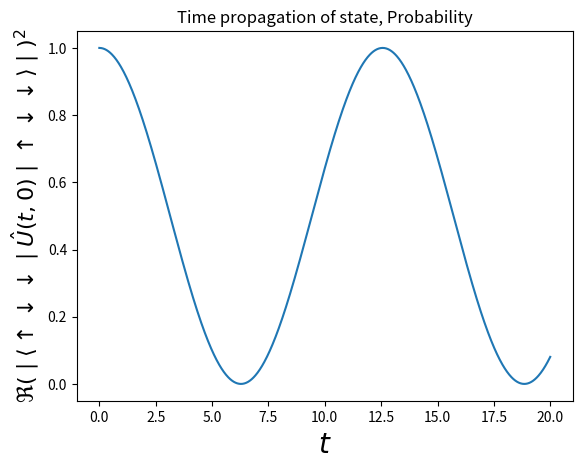

Generate this figure with matplotlib:
'''
TAKE HOME MIDTERM EXAM, Quantum Mechanics FYS3110
The first part of this script is to check the computation
in problem 1.4.
'''

import numpy as np 
import scipy.linalg
from matplotlib import pyplot as plt

up = np.array([[1], [0]])
dn = np.array([[0], [1]])

S_plus 	= np.array([[0, 1], [0, 0]])
S_minus = np.array([[0, 0], [1, 0]])
Sz = (1.0/2)*np.array([[1, 0], [0, -1]])

S1z = np.kron(Sz, np.kron(np.eye(2), np.eye(2)))
S2z = np.kron(np.eye(2), np.kron(Sz, np.eye(2)))
S3z = np.kron(np.eye(2), np.kron(np.eye(2), Sz)) 

Sztot = S1z + S2z + S3z

S1_plus = np.kron(S_plus, np.kron(np.eye(2), np.eye(2)))
S2_plus = np.kron(np.eye(2), np.kron(S_plus, np.eye(2)))
S3_plus = np.kron(np.eye(2), np.kron(np.eye(2), S_plus))

S1_minus = np.kron(S_minus, np.kron(np.eye(2), np.eye(2)))
S2_minus = np.kron(np.eye(2), np.kron(S_minus, np.eye(2)))
S3_minus = np.kron(np.eye(2), np.kron(np.eye(2), S_minus))

# Hamilton operator w/o (J/hbar^2) factor
def Hamilton(state):
	return \
	(1.0/2)*\
		(np.dot(S1_plus, np.dot(S2_minus, state)) +\
		np.dot(S2_plus, np.dot(S1_minus,state))) +\
		np.dot(S1z, np.dot(S2z, state)) +\
	(1.0/2)*\
		(np.dot(S2_plus, np.dot(S3_minus, state)) +\
		np.dot(S3_plus, np.dot(S2_minus,state))) +\
		np.dot(S2z, np.dot(S3z, state)) + \
	(1.0/2)*\
		(np.dot(S3_plus, np.dot(S1_minus, state)) +\
		np.dot(S1_plus, np.dot(S3_minus,state))) +\
		np.dot(S3z, np.dot(S1z, state)) 


updndn = np.kron(up, np.kron(dn, dn))
print("Hamiltonian(up down down) = ")
print(Hamilton(updndn))

'''
Computation of probabilities that the state is preserved,
problem 1.8
'''

# By scaling the probem, hbar can be set to one
# The value om J seems somewhat arbitrary
hbar 	= float(1)
J 		= float(1)

Hoperator = (J/(hbar*hbar))*\
				((1.0/2)*(S1_plus*S2_minus + S2_plus*S1_minus) + S1z*S2z +\
				 (1.0/2)*(S2_plus*S3_minus + S3_plus*S2_minus) + S2z*S3z +\
				 (1.0/2)*(S3_plus*S1_minus + S1_plus*S3_minus) + S3z*S1z)

def propagator(t, hbar=hbar, J=J):
	matrixexponential = scipy.linalg.expm((-1.0)*(0+1j)*Hoperator*t/hbar)
	return matrixexponential

# Function that returns a bra from a
def bra(ket):
	return np.transpose(np.conj(ket))

# Function that determines the probability that the state is same at time t
def statePropagationProbability(t, state):
	newState = np.dot(propagator(t), state)
	prob = float((np.dot(bra(newState), state)).real**2)
	return prob

t = np.linspace(0,20,1001)
probVector = np.zeros(len(t))
i = 0;
for i in range(len(t)):
	probVector[i] = statePropagationProbability(t[i], updndn)

plt.plot(t, probVector)
plt.xlabel(r'$t$', fontsize=20)
plt.ylabel(r'$\Re(\mid{\langle{\uparrow\downarrow\downarrow}\mid\hat{U}(t,0) \mid{\uparrow\downarrow\downarrow}\rangle}\mid)^2$', fontsize=16)
plt.title("Time propagation of state, Probability")
plt.show()

